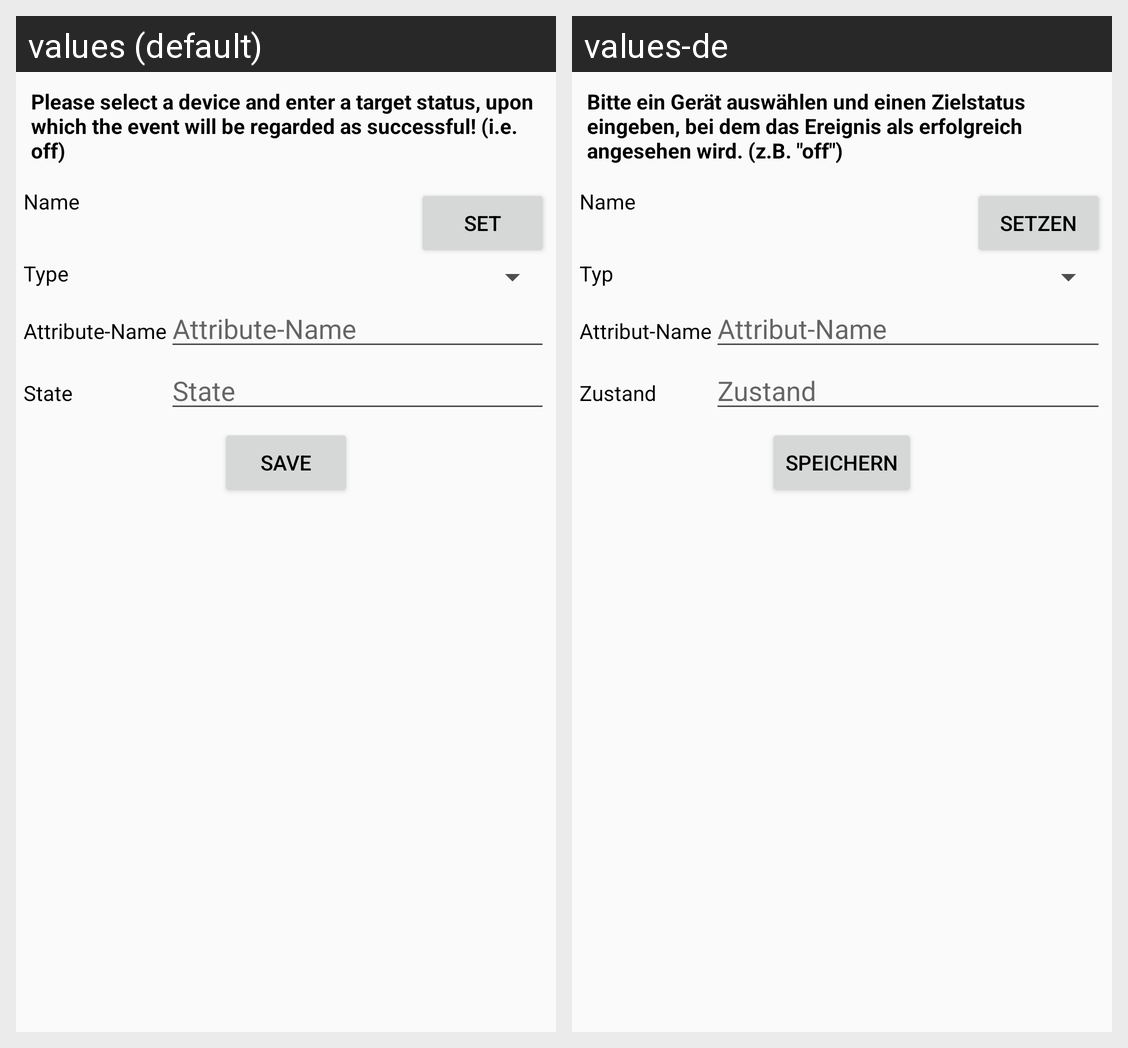

For this localized Android screen grid, give each drawn string resource with its value in every locale shown.
Android screen res/layout/locale_condition_query_edit.xml rendered under 2 locales, left to right: values (default), values-de. Device: Nexus 5 (rendered at 1080×1920; each locale shown at half size, 540×960, under a caption strip naming it); theme ApplicationTheme.
Strings drawn on this screen, with the default value and each locale's value (text and hints the layout hard-codes, and strings that could not be matched under every locale, appear in the picture but are not listed):

localeDeviceStateInfo
  values: Please select a device and enter a target status, upon which the event will be regarded as successful! (i.e. off)
  values-de: Bitte ein Gerät auswählen und einen Zielstatus eingeben, bei dem das Ereignis als erfolgreich angesehen wird. (z.B. "off")

deviceName
  values: Name
  values-de: Name

set
  values: Set
  values-de: Setzen

type
  values: Type
  values-de: Typ

attributeName
  values: Attribute-Name
  values-de: Attribut-Name

state
  values: State
  values-de: Zustand

save
  values: Save
  values-de: Speichern
